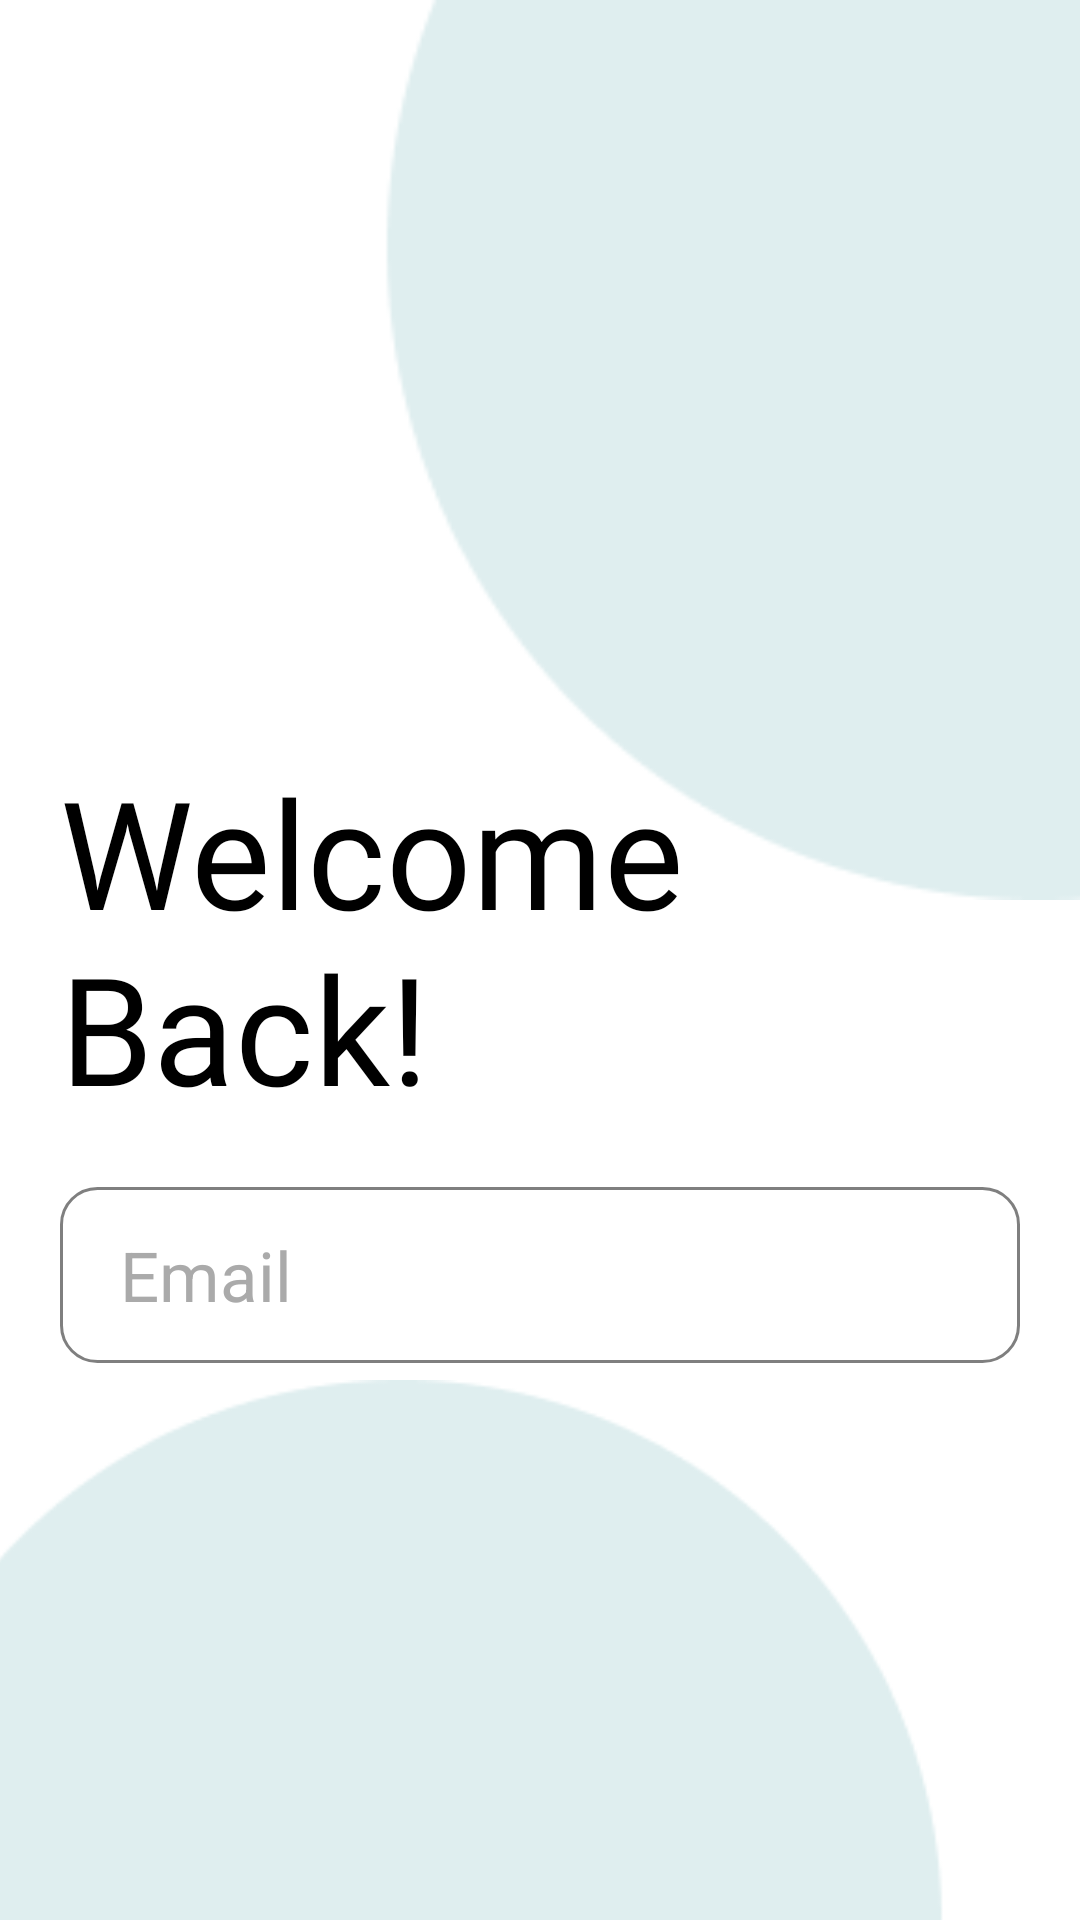

The Android layout XML behind this screen, and the referenced resources:
<!-- AndroidManifest.xml: application theme Theme.HealtyCare -->
<!-- res/layout/activity_login.xml -->
<?xml version="1.0" encoding="utf-8"?>
<androidx.constraintlayout.widget.ConstraintLayout xmlns:android="http://schemas.android.com/apk/res/android"
    xmlns:tools="http://schemas.android.com/tools"
    android:layout_width="match_parent"
    android:layout_height="match_parent"
    xmlns:app="http://schemas.android.com/apk/res-auto"
    tools:context=".LoginActivity">

    <ImageView
        android:id="@+id/ivBgUpLogin"
        android:layout_width="match_parent"
        android:layout_height="300dp"
        android:contentDescription="@string/desc"
        android:scaleType="centerCrop"
        android:src="@drawable/bg_up_login"
        app:layout_constraintTop_toTopOf="parent"/>

    <LinearLayout
        android:layout_width="match_parent"
        android:layout_height="wrap_content"
        app:layout_constraintTop_toBottomOf="@+id/ivBgUpLogin"
        android:orientation="vertical"
        android:gravity="center_horizontal"
        android:layout_marginTop="-50dp"
        android:layout_marginHorizontal="20dp">
        <TextView
            android:layout_width="wrap_content"
            android:layout_height="wrap_content"
            android:text="@string/login_1"
            android:textSize="50sp"
            android:textColor="@color/black"
            android:fontFamily="@font/inter_bold"
            />
        <EditText
            android:layout_width="match_parent"
            android:layout_height="wrap_content"
            android:hint="@string/input_email"
            android:autofillHints="emailAddress"
            android:inputType="textEmailAddress"
            android:background="@drawable/input_background"
            android:textSize="23sp"
            android:textColorHint="#AAAAAA"
            android:paddingVertical="14dp"
            android:paddingStart="20dp"
            android:layout_marginTop="20dp"
            tools:ignore="RtlSymmetry" />
        <EditText
            android:layout_width="match_parent"
            android:layout_height="wrap_content"
            android:hint="@string/input_password"
            android:autofillHints="password"
            android:inputType="textPassword"
            android:background="@drawable/input_background"
            android:textSize="23sp"
            android:textColorHint="#AAAAAA"
            android:paddingVertical="14dp"
            android:paddingStart="20dp"
            android:layout_marginTop="20dp"
            tools:ignore="RtlSymmetry" />

        <Button
            android:id="@+id/btnLogin"
            android:layout_width="match_parent"
            android:layout_height="70dp"
            android:text="@string/btn_login"
            app:layout_constraintTop_toBottomOf="@+id/lLText"
            android:backgroundTint="@color/bgBtn"
            android:textSize="20sp"
            android:textStyle="bold"
            android:layout_marginTop="40dp"
            android:textAllCaps="false"/>
    </LinearLayout>

    <ImageView
        android:layout_width="match_parent"
        android:layout_height="180dp"
        android:contentDescription="@string/desc"
        android:scaleType="centerCrop"
        android:src="@drawable/bg_down_login"
        app:layout_constraintBottom_toBottomOf="parent"/>

</androidx.constraintlayout.widget.ConstraintLayout>
<!-- resources referenced by this layout -->
<resources>
  <color name="bgBtn">#438E96</color>
  <color name="black">#FF000000</color>
  <!-- drawable bg_down_login: png bitmap (drawable, 2017 bytes) -->
  <!-- drawable bg_up_login: png bitmap (drawable, 2255 bytes) -->
  <!-- drawable input_background (drawable) -->
  <?xml version="1.0" encoding="utf-8"?>
  <shape xmlns:android="http://schemas.android.com/apk/res/android"
      android:shape="rectangle">
  
      <solid android:color="@color/white"/>
  
      <corners android:radius="12dp" />
  
      <stroke
          android:width="1dp"
          android:color="#7F7F7F" />
  </shape>
  <string name="btn_login">Login</string>
  <string name="desc">desc</string>
  <string name="input_email">Email</string>
  <string name="input_password">Password</string>
  <string name="login_1">Welcome Back!</string>
  <style name="Theme.HealtyCare" parent="Base.Theme.HealtyCare" />
  <color name="white">#FFFFFFFF</color>
  <style name="Base.Theme.HealtyCare" parent="Theme.MaterialComponents.DayNight.NoActionBar">
          <item name="android:statusBarColor">@color/black</item>
      </style>
</resources>
